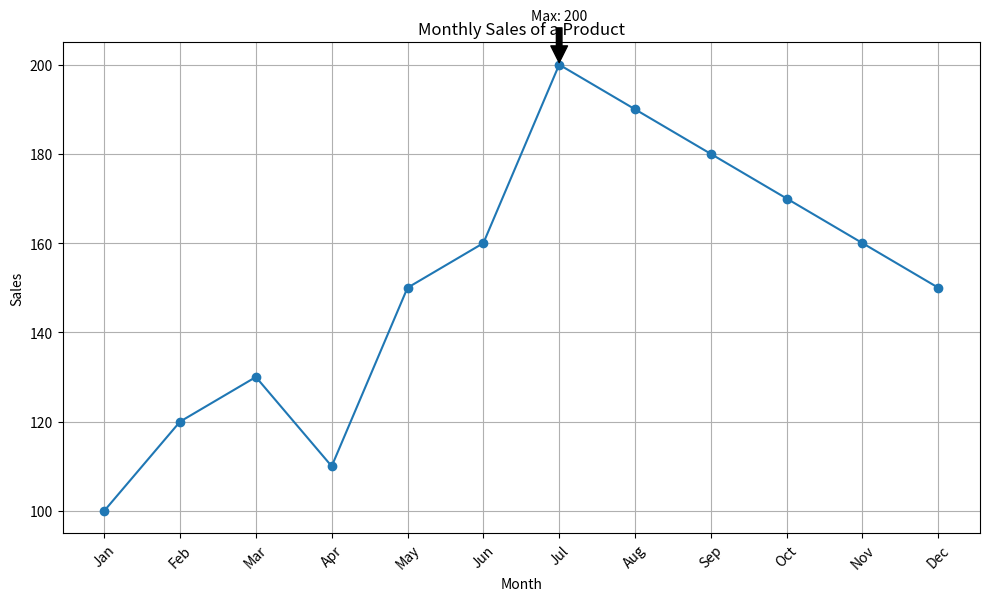

Reproduce this figure in Python.
import numpy as np
import matplotlib.pyplot as plt

# Sample data: monthly sales of a product for a year
sales_data = [100, 120, 130, 110, 150, 160, 200, 190, 180, 170, 160, 150]


total_sales = sum(sales_data)

# Calculate the average monthly sales
average_sales = np.mean(sales_data)

# Calculate the maximum and minimum sales months
max_sales = max(sales_data)
min_sales = min(sales_data)

# Find the month with the highest sales
max_month_index = sales_data.index(max_sales) + 1  # Adding 1 to start indexing from month 1
months = ['Jan', 'Feb', 'Mar', 'Apr', 'May', 'Jun', 'Jul', 'Aug', 'Sep', 'Oct', 'Nov', 'Dec']
max_month = months[max_month_index - 1]  # Subtracting 1 to get the correct index in months list

# Plotting the sales data
plt.figure(figsize=(10, 6))
plt.plot(months, sales_data, marker='o', linestyle='-')
plt.title('Monthly Sales of a Product')
plt.xlabel('Month')
plt.ylabel('Sales')
plt.xticks(rotation=45)
plt.grid(True)
plt.tight_layout()

# Annotate the maximum sales point
plt.annotate(f'Max: {max_sales}', xy=(max_month_index - 1, max_sales), xytext=(max_month_index - 1, max_sales + 10),
             arrowprops=dict(facecolor='black', shrink=0.05), fontsize=10, ha='center')

# Show the plot
plt.show()

# Print the analysis results
print("Total sales for the year:", total_sales)
print("Average monthly sales:", average_sales)
print("Month with the highest sales:", max_month)
print("Maximum sales in a month:", max_sales)
print("Minimum sales in a month:", min_sales)